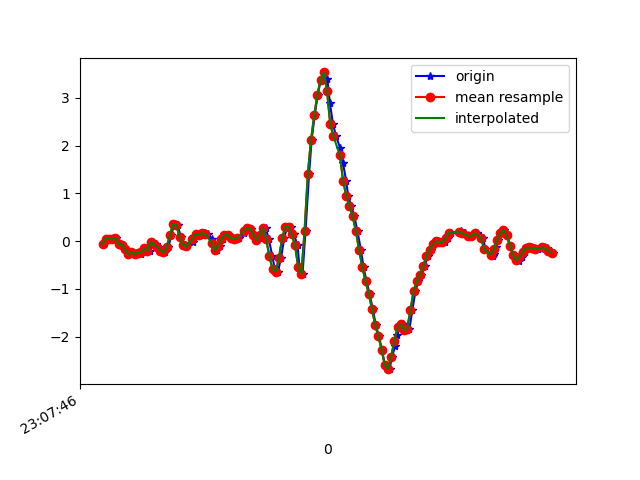

Values plotted in this chart, from the file beside it:
1617836867072, 532510690048975, -0.053064503, 0.20838276, -0.3175528
1617836867097, 532510709073695, 0.05445, 0.2731, -0.2247
1617836867111, 532510728123215, 0.0459, 0.003132, -0.1758
1617836867127, 532510747147935, 0.0349, 0.2157, -0.1184
1617836867147, 532510766197455, 0.06544, -0.2669, 0.01109
1617836867165, 532510785188383, -0.05306, 0.04589, 9.7E-5
1617836867184, 532510804209919, -0.0775, 0.1766, 0.08928
1617836867203, 532510823256255, -0.1691, -0.2388, 0.1113
1617836867222, 532510842277823, -0.2754, 0.1375, 0.06118
1617836867241, 532510861299359, -0.2363, 0.0239, 0.09417
1617836867260, 532510880333535, -0.2693, -0.108, -0.001125
1617836867282, 532510899354207, -0.2388, 0.2805, -0.03045
1617836867302, 532510918374943, -0.2595, -0.1032, -0.02189
1617836867317, 532510937420447, -0.2107, 0.118, -0.1038
1617836867336, 532510956441151, -0.152, 0.3354, -0.08176
1617836867356, 532510975461887, -0.2046, 0.01291, -0.07565
1617836867374, 532510994493279, -0.01641, 0.08499, -0.1111
1617836867396, 532511013513247, -0.06895, 0.08621, -0.1147
1617836867414, 532511032558047, -0.1142, 0.1253, -0.1074
1617836867434, 532511051577983, -0.1972, 0.1229, -0.138
1617836867451, 532511070597983, -0.2314, 0.1119, -0.1819
1617836867471, 532511089646751, -0.1251, 0.09721, -0.2516
1617836867488, 532511108666975, 0.1229, 0.09721, -0.3212
1617836867508, 532511127711903, 0.3611, 0.1155, -0.3774
1617836867529, 532511146732063, 0.333, 0.1143, -0.4385
1617836867548, 532511165752223, 0.09232, 0.1277, -0.469
1617836867565, 532511184791839, -0.07261, 0.1632, -0.4519
1617836867584, 532511203811743, -0.1117, 0.1949, -0.3823
1617836867627, 532511222856479, -0.01641, 0.2353, -0.2919
1617836867629, 532511241876383, 0.1119, 0.2792, -0.1832
1617836867651, 532511260921183, 0.1522, 0.2976, -0.07565
1617836867661, 532511279941151, 0.1192, 0.2854, -0.0109
1617836867679, 532511298960095, 0.1253, 0.2768, -0.007233
1617836867698, 532511318004767, 0.1705, 0.2536, -0.04266
1617836867717, 532511337024735, 0.1449, 0.2096, -0.09642
1617836867742, 532511356069471, 0.04834, 0.1168, -0.1172
1617836867755, 532511375089375, -0.1117, 0.03245, -0.138
1617836867774, 532511394118815, -0.1899, -0.01397, -0.1453
1617836867793, 532511413138271, -0.1019, -0.04085, -0.1428
1617836867812, 532511432182559, 0.04712, -0.04452, -0.1245
1617836867832, 532511451202079, 0.1339, -0.05062, -0.07809
1617836867850, 532511470246367, 0.1241, -0.06651, -0.02434
1617836867869, 532511489203359, 0.06911, -0.07872, 0.03431
1617836867888, 532511508245983, 0.04101, -0.1032, 0.09051
1617836867908, 532511527263775, 0.07033, -0.1215, 0.1296
1617836867940, 532511546281695, 0.1717, -0.1239, 0.1711
1617836867946, 532511565324319, 0.2487, -0.1203, 0.242
1617836867968, 532511584342111, 0.2768, -0.1251, 0.3532
1617836867986, 532511603389215, 0.2573, -0.1264, 0.4582
1617836868002, 532511622432479, 0.1375, -0.1239, 0.5083
1617836868022, 532511641451103, 0.02513, -0.1093, 0.4986
1617836868041, 532511660469599, 0.063, -0.03108, 0.4839
1617836868059, 532511679512927, 0.1998, 0.05444, 0.4863
1617836868078, 532511698550751, 0.267, 0.118, 0.5254
1617836868097, 532511717569759, 0.04345, 0.1168, 0.5364
1617836868118, 532511736613599, -0.3047, 0.07033, 0.4876
1617836868135, 532511755632479, -0.5918, 0.008019, 0.3471
1617836868154, 532511774651359, -0.6371, -0.04696, 0.1565
1617836868173, 532511793710175, -0.3524, -0.05185, -0.04999
1617836868193, 532511812729439, 0.06178, -0.02985, -0.2015
1617836868211, 532511831748703, 0.3, -0.01397, -0.2504
... 87 more rows
